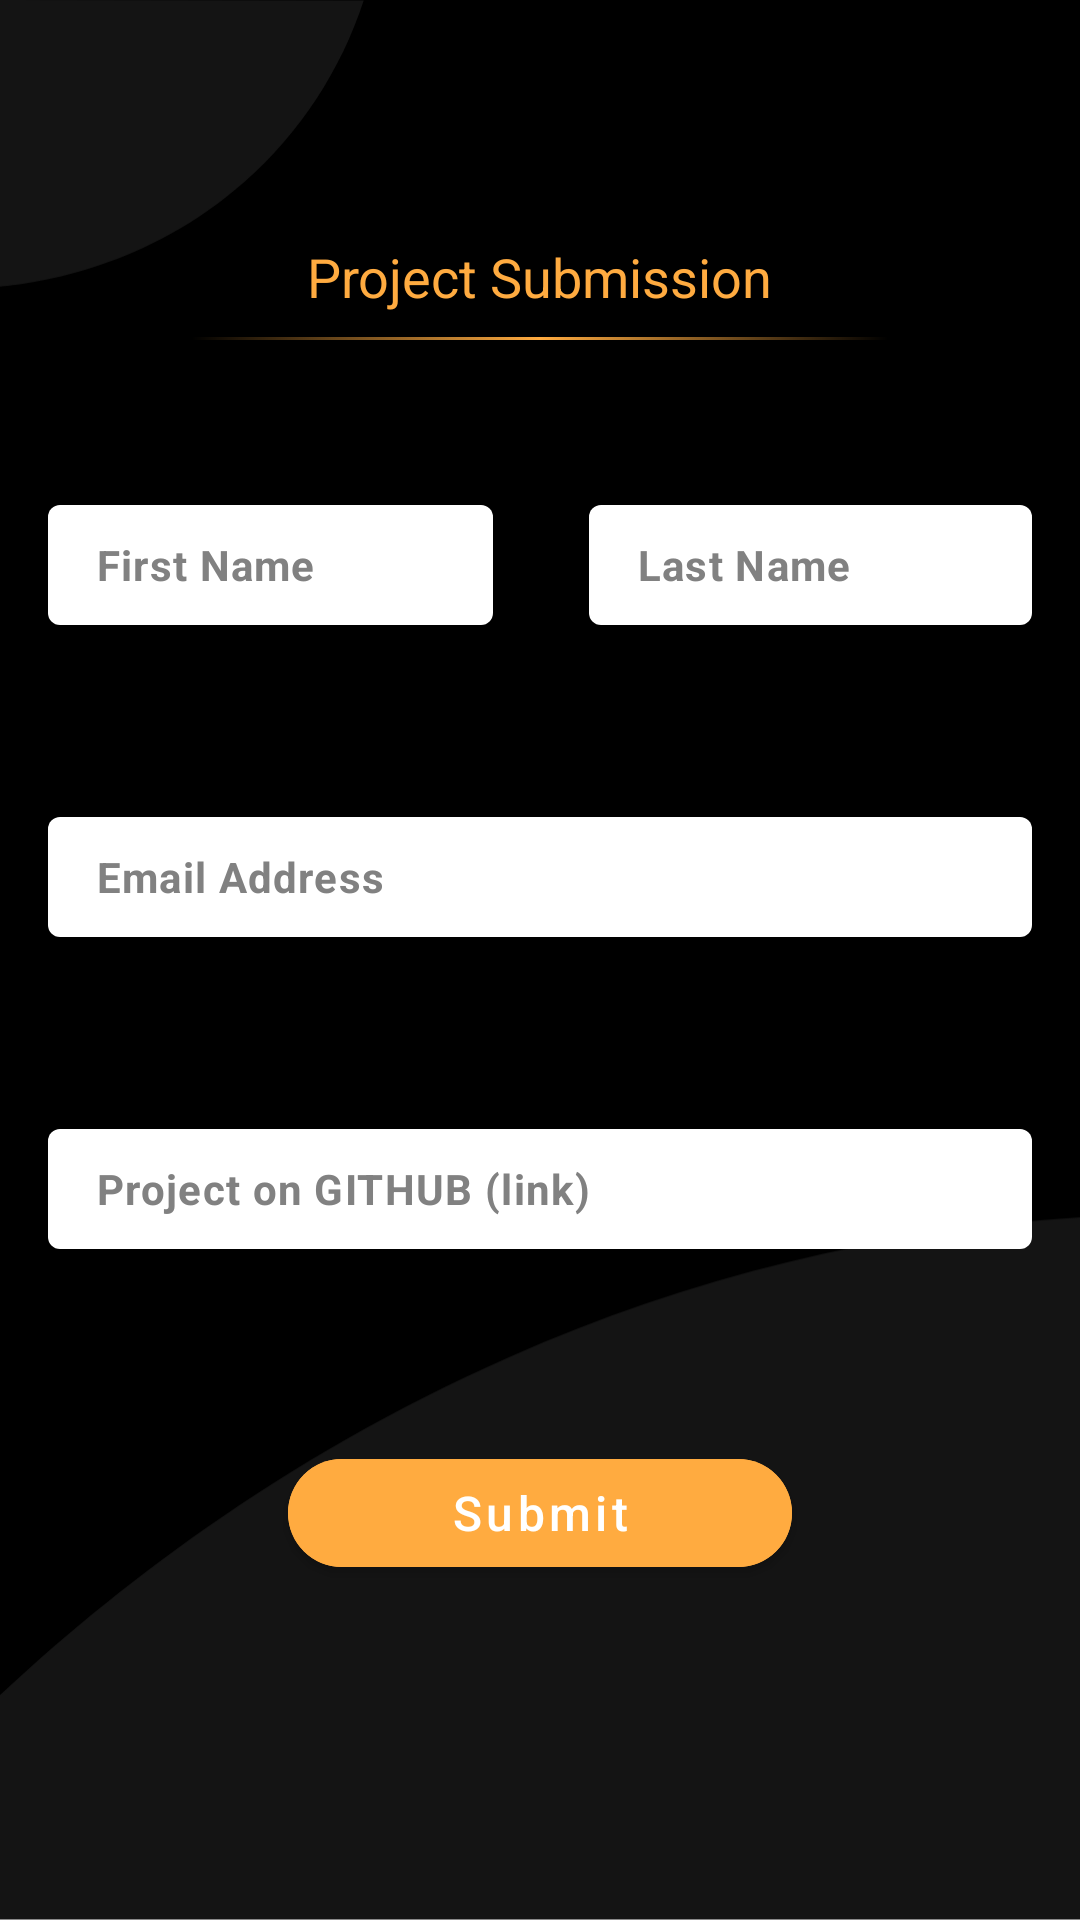

Write the Android layout XML for this screen, with the resource values it uses.
<!-- AndroidManifest.xml: activity theme AppTheme.NoActionBar -->
<!-- res/layout/activity_submit.xml -->
<?xml version="1.0" encoding="utf-8"?>
<androidx.constraintlayout.widget.ConstraintLayout xmlns:android="http://schemas.android.com/apk/res/android"
    xmlns:app="http://schemas.android.com/apk/res-auto"
    xmlns:tools="http://schemas.android.com/tools"
    android:layout_width="match_parent"
    android:layout_height="match_parent"
    android:background="@drawable/bg_main"
    tools:context=".SubmitActivity">

    <ImageButton
        android:id="@+id/backButton"
        android:layout_width="?actionBarSize"
        android:layout_height="?actionBarSize"
        android:layout_marginTop="8dp"
        android:background="@android:color/transparent"
        android:contentDescription="@string/back_button"
        android:tint="@android:color/white"
        app:layout_constraintEnd_toStartOf="@+id/gadsHeader"
        app:layout_constraintStart_toStartOf="parent"
        app:layout_constraintTop_toTopOf="parent"
        app:srcCompat="@drawable/ic_baseline_arrow_back_24" />

    <ImageView
        android:id="@+id/gadsHeader"
        android:layout_width="0dp"
        android:layout_height="40dp"
        android:layout_marginStart="?actionBarSize"
        android:layout_marginEnd="?actionBarSize"
        android:contentDescription="@string/gads_banner"
        app:layout_constraintBottom_toBottomOf="@+id/backButton"
        app:layout_constraintEnd_toEndOf="parent"
        app:layout_constraintStart_toStartOf="parent"
        app:layout_constraintTop_toTopOf="@+id/backButton"
        app:srcCompat="@drawable/gads" />

    <TextView
        android:id="@+id/textView2"
        android:layout_width="wrap_content"
        android:layout_height="wrap_content"
        android:layout_marginTop="24dp"
        android:text="@string/project_submission"
        android:textColor="@color/colorAccent"
        android:textSize="18sp"
        app:layout_constraintEnd_toEndOf="@+id/gadsHeader"
        app:layout_constraintStart_toEndOf="@+id/backButton"
        app:layout_constraintTop_toBottomOf="@+id/gadsHeader" />

    <TextView
        android:id="@+id/textView3"
        android:layout_width="0dp"
        android:layout_height="1dp"
        android:layout_marginStart="64dp"
        android:layout_marginTop="8dp"
        android:layout_marginEnd="64dp"
        android:background="@drawable/line_gradient"
        app:layout_constraintEnd_toEndOf="parent"
        app:layout_constraintStart_toStartOf="parent"
        app:layout_constraintTop_toBottomOf="@+id/textView2" />

    <androidx.constraintlayout.widget.Guideline
        android:id="@+id/guideline"
        android:layout_width="wrap_content"
        android:layout_height="wrap_content"
        android:orientation="vertical"
        app:layout_constraintGuide_percent="0.50121653" />

    <EditText
        android:id="@+id/editTextFirstName"
        style="@style/HintStyle"
        android:layout_width="0dp"
        android:layout_height="@dimen/size_40"
        android:layout_marginStart="16dp"
        android:layout_marginTop="64dp"
        android:layout_marginEnd="16dp"
        android:background="@drawable/bg_edit_text"
        android:ems="10"
        android:hint="@string/first_name"
        android:inputType="textPersonName"
        android:paddingStart="@dimen/dimen_16"
        app:layout_constraintEnd_toStartOf="@+id/guideline"
        app:layout_constraintStart_toStartOf="parent"
        app:layout_constraintTop_toBottomOf="@+id/textView2" />

    <EditText
        android:id="@+id/editTextLastName"
        style="@style/HintStyle"
        android:layout_width="0dp"
        android:layout_height="@dimen/size_40"
        android:layout_marginStart="16dp"
        android:layout_marginEnd="16dp"
        android:background="@drawable/bg_edit_text"
        android:ems="10"
        android:hint="@string/last_name"
        android:inputType="textPersonName"
        android:paddingStart="@dimen/dimen_16"
        app:layout_constraintEnd_toEndOf="parent"
        app:layout_constraintStart_toStartOf="@+id/guideline"
        app:layout_constraintTop_toTopOf="@+id/editTextFirstName" />

    <EditText
        android:id="@+id/editTextEmailAddress"
        style="@style/HintStyle"
        android:layout_width="0dp"
        android:layout_height="@dimen/size_40"
        android:layout_marginTop="64dp"
        android:background="@drawable/bg_edit_text"
        android:ems="10"
        android:hint="@string/hint_email_address"
        android:inputType="textEmailAddress"
        android:paddingStart="@dimen/dimen_16"
        app:layout_constraintEnd_toEndOf="@+id/editTextLastName"
        app:layout_constraintStart_toStartOf="@+id/editTextFirstName"
        app:layout_constraintTop_toBottomOf="@+id/editTextFirstName" />

    <EditText
        android:id="@+id/editTextGithubLink"
        style="@style/HintStyle"
        android:layout_width="0dp"
        android:layout_height="@dimen/size_40"
        android:layout_marginTop="64dp"
        android:background="@drawable/bg_edit_text"
        android:ems="10"
        android:hint="@string/hint_project_on_github_link"
        android:inputType="textWebEditText"
        android:paddingStart="@dimen/dimen_16"
        app:layout_constraintEnd_toEndOf="@+id/editTextEmailAddress"
        app:layout_constraintStart_toStartOf="@+id/editTextEmailAddress"
        app:layout_constraintTop_toBottomOf="@+id/editTextEmailAddress" />

    <com.google.android.material.button.MaterialButton
        android:id="@+id/buttonSubmission"
        style="@style/SubmitButton2"
        android:layout_width="0dp"
        android:layout_height="wrap_content"
        android:layout_marginStart="80dp"
        android:layout_marginTop="64dp"
        android:layout_marginEnd="80dp"
        android:backgroundTint="@color/colorAccent"
        android:text="Submit"
        app:layout_constraintEnd_toEndOf="@+id/editTextGithubLink"
        app:layout_constraintStart_toStartOf="@+id/editTextGithubLink"
        app:layout_constraintTop_toBottomOf="@+id/editTextGithubLink" />

    <ProgressBar
        android:id="@+id/progressBarSubmit"
        style="?android:attr/progressBarStyle"
        android:layout_width="wrap_content"
        android:layout_height="wrap_content"
        android:visibility="visible"
        app:layout_constraintBottom_toBottomOf="parent"
        app:layout_constraintEnd_toEndOf="parent"
        app:layout_constraintHorizontal_bias="0.498"
        app:layout_constraintStart_toStartOf="parent"
        app:layout_constraintTop_toTopOf="parent"
        app:layout_constraintVertical_bias="0.421" />

    <TextView
        android:id="@+id/textView4"
        android:layout_width="wrap_content"
        android:layout_height="wrap_content"
        android:layout_marginTop="8dp"
        android:text="@string/submitting_project"
        android:textColor="@color/colorWhite"
        android:textSize="@dimen/dimen_font_18"
        app:layout_constraintEnd_toEndOf="parent"
        app:layout_constraintStart_toStartOf="parent"
        app:layout_constraintTop_toBottomOf="@+id/progressBarSubmit" />

    <androidx.constraintlayout.widget.Group
        android:id="@+id/groupSubmitProject"
        android:layout_width="wrap_content"
        android:layout_height="wrap_content"
        android:visibility="gone"
        app:constraint_referenced_ids="textView4,progressBarSubmit"
        app:layout_constraintBottom_toBottomOf="parent"
        app:layout_constraintEnd_toEndOf="parent"
        app:layout_constraintStart_toStartOf="parent"
        app:layout_constraintTop_toTopOf="parent" />
</androidx.constraintlayout.widget.ConstraintLayout>
<!-- resources referenced by this layout -->
<resources>
  <color name="colorAccent">#FFAB40</color>
  <color name="colorWhite">#FFFFFF</color>
  <dimen name="dimen_16">16dp</dimen>
  <dimen name="dimen_font_18">18sp</dimen>
  <dimen name="size_40">40dp</dimen>
  <!-- drawable bg_edit_text (drawable) -->
  <?xml version="1.0" encoding="utf-8"?>
  <shape xmlns:android="http://schemas.android.com/apk/res/android">
      android:shape="rectangle">
      <corners android:radius="4dp" />
      <solid android:color="@android:color/white" />
  </shape>
  <!-- drawable bg_main: png bitmap (drawable-hdpi, 15247 bytes) -->
  <!-- drawable line_gradient (drawable) -->
  <?xml version="1.0" encoding="utf-8"?>
  <shape xmlns:android="http://schemas.android.com/apk/res/android">
      <gradient
          android:angle="0"
          android:centerColor="@color/colorAccent"
          android:endColor="#000000"
          android:startColor="#000000" />
  </shape>
  <string name="back_button">Back Button</string>
  <string name="first_name">First Name</string>
  <string name="gads_banner">Gads Banner</string>
  <string name="hint_email_address">Email Address</string>
  <string name="hint_project_on_github_link">Project on GITHUB (link)</string>
  <string name="last_name">Last Name</string>
  <string name="project_submission">Project Submission</string>
  <string name="submitting_project">Submitting Project</string>
  <style name="HintStyle" parent="TextAppearance.MaterialComponents.Body1">
          <item name="android:textColorHint">@color/textColor</item>
          <item name="android:textSize">14sp</item>
          <item name="android:textStyle">bold</item>
      </style>
  <style name="SubmitButton2" parent="TextAppearance.MaterialComponents.Button">
          <item name="android:textSize">16sp</item>
          <item name="textAllCaps">false</item>
          <item name="android:textColor">@color/colorWhite</item>
          <item name="backgroundTint">@color/colorAccent</item>
          <item name="cornerRadius">20dp</item>
      </style>
  <style name="AppTheme.NoActionBar">
          <item name="windowActionBar">false</item>
          <item name="windowNoTitle">true</item>
      </style>
  <color name="textColor">#818181</color>
</resources>
